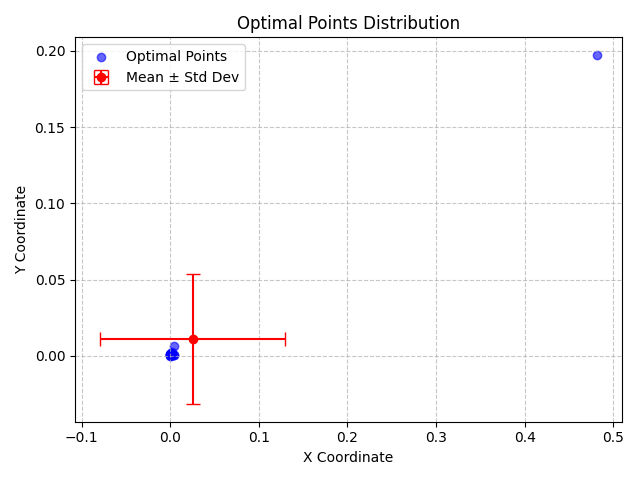

The data file committed next to this chart (first rows):
X, Y, X_Std, Y_Std
0.001247, 0.0004513, 0.1047, 0.04278
0.0003528, 0.001112, 0.1047, 0.04278
0.001283, 0.001375, 0.1047, 0.04278
0.000612, 0.0001484, 0.1047, 0.04278
0.003766, 0.0004215, 0.1047, 0.04278
1.4066811182988914e-05, 0.0005275, 0.1047, 0.04278
0.001199, 0.001846, 0.1047, 0.04278
0.00428, 0.006654, 0.1047, 0.04278
3.730167005744356e-05, 0.0005594, 0.1047, 0.04278
0.4814, 0.1974, 0.1047, 0.04278
0.004067, 0.0006129, 0.1047, 0.04278
0.0002209, 0.001273, 0.1047, 0.04278
0.002029, 0.0002755, 0.1047, 0.04278
9.347704742357354e-05, 0.0003298, 0.1047, 0.04278
0.0009143, 0.001094, 0.1047, 0.04278
0.0004422, 0.001212, 0.1047, 0.04278
0.0002893, 0.0005794, 0.1047, 0.04278
0.001585, 0.00254, 0.1047, 0.04278
0.0002065, 0.001171, 0.1047, 0.04278
0.0001484, 7.533931363312707e-05, 0.1047, 0.04278
